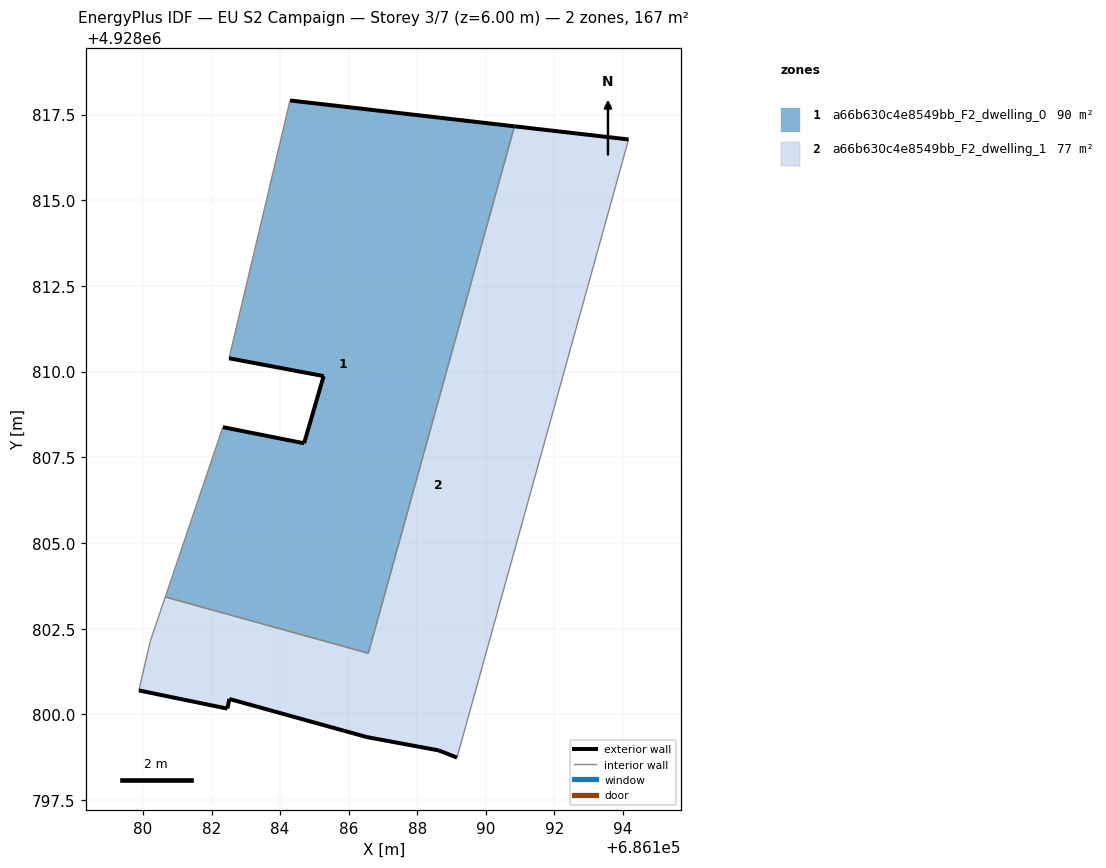
=== STOREY PLAN SPEC (per zone: floor XY polygon, exterior-wall plan segments, windows/doors) ===
zone 1: a66b630c4e8549bb_F2_dwelling_0  (90.5 m²)
  floor: (686186.57, 4928801.78) (686190.84, 4928817.16) (686184.29, 4928817.91) (686182.51, 4928810.39) (686185.27, 4928809.87) (686184.70, 4928807.91) (686182.33, 4928808.38) (686180.65, 4928803.43)
  exterior wall: (686184.70, 4928807.91) – (686185.27, 4928809.87)  [2.0 m]
  exterior wall: (686185.27, 4928809.87) – (686182.51, 4928810.39)  [2.8 m]
  exterior wall: (686184.29, 4928817.91) – (686190.84, 4928817.16)  [6.6 m]
  exterior wall: (686182.33, 4928808.38) – (686184.70, 4928807.91)  [2.4 m]
  interior walls: 4
zone 2: a66b630c4e8549bb_F2_dwelling_1  (76.8 m²)
  floor: (686189.16, 4928798.74) (686194.17, 4928816.77) (686190.84, 4928817.16) (686186.57, 4928801.78) (686180.65, 4928803.43) (686180.21, 4928802.13) (686179.88, 4928800.70) (686182.46, 4928800.17) (686182.52, 4928800.45) (686182.52, 4928800.45) (686186.53, 4928799.34) (686188.63, 4928798.95)
  floor: (686186.53, 4928799.34) (686182.52, 4928800.45) (686182.52, 4928800.45)
  exterior wall: (686190.84, 4928817.16) – (686194.17, 4928816.77)  [3.4 m]
  exterior wall: (686189.16, 4928798.74) – (686188.63, 4928798.95)  [0.6 m]
  exterior wall: (686188.63, 4928798.95) – (686186.53, 4928799.34)  [2.1 m]
  exterior wall: (686186.53, 4928799.34) – (686182.52, 4928800.45)  [4.2 m]
  exterior wall: (686182.52, 4928800.45) – (686182.46, 4928800.17)  [0.3 m]
  exterior wall: (686182.46, 4928800.17) – (686179.88, 4928800.70)  [2.6 m]
  interior walls: 5

=== DERIVED (storey summary) ===
Building: EU S2 Campaign
Storey: 3 of 7  (floor level z = 6.00 m)
Storey gross floor area: 167.3 m²
Zones on this storey: 2
  - a66b630c4e8549bb_F2_dwelling_0: floor 90.5 m²; exterior wall 13.9 m (41.6 m²); WWR 0.0%
  - a66b630c4e8549bb_F2_dwelling_1: floor 76.8 m²; exterior wall 13.1 m (39.4 m²); WWR 0.0%
Zone adjacency (shared interzone walls):
  - a66b630c4e8549bb_F2_dwelling_0 ↔ a66b630c4e8549bb_F2_dwelling_1